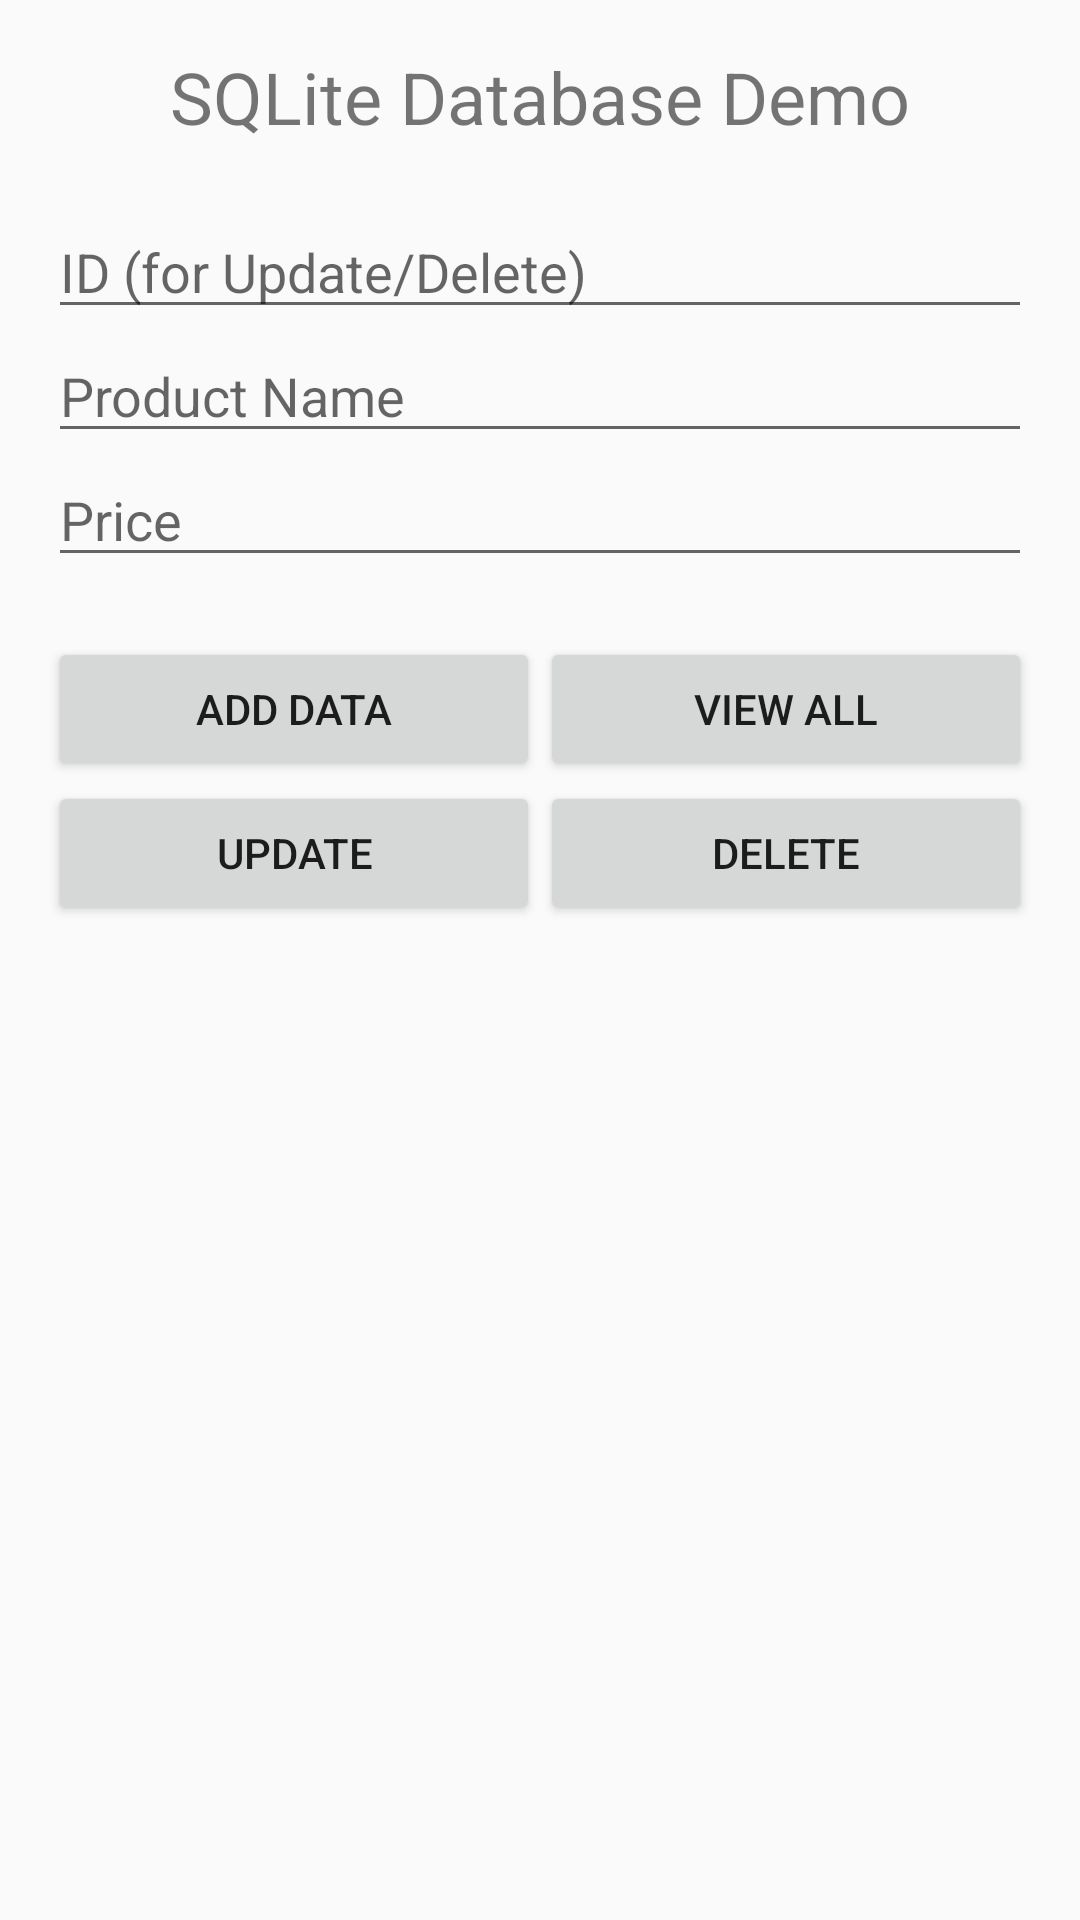

This screen was rendered from an Android layout file. Write that file and the resources it references.
<!-- AndroidManifest.xml: application theme Theme.Contacts -->
<!-- res/layout/activity_sqlite.xml -->
<?xml version="1.0" encoding="utf-8"?>
<LinearLayout xmlns:android="http://schemas.android.com/apk/res/android"
    android:layout_width="match_parent"
    android:layout_height="match_parent"
    android:orientation="vertical"
    android:padding="16dp"
    android:layout_marginTop="60dp"
    android:fitsSystemWindows="true">

    <TextView
        android:layout_width="match_parent"
        android:layout_height="wrap_content"
        android:text="SQLite Database Demo"
        android:textSize="24sp"
        android:gravity="center"
        android:layout_marginBottom="20dp"/>

    <EditText
        android:id="@+id/editTextId"
        android:layout_width="match_parent"
        android:layout_height="wrap_content"
        android:hint="ID (for Update/Delete)"
        android:inputType="number" />

    <EditText
        android:id="@+id/editTextName"
        android:layout_width="match_parent"
        android:layout_height="wrap_content"
        android:hint="Product Name" />

    <EditText
        android:id="@+id/editTextPrice"
        android:layout_width="match_parent"
        android:layout_height="wrap_content"
        android:hint="Price"
        android:inputType="number" />

    <LinearLayout
        android:layout_width="match_parent"
        android:layout_height="wrap_content"
        android:orientation="horizontal"
        android:layout_marginTop="20dp">

        <Button
            android:id="@+id/buttonAdd"
            android:layout_width="0dp"
            android:layout_height="wrap_content"
            android:layout_weight="1"
            android:text="Add Data" />

        <Button
            android:id="@+id/buttonViewAll"
            android:layout_width="0dp"
            android:layout_height="wrap_content"
            android:layout_weight="1"
            android:text="View All" />
    </LinearLayout>

    <LinearLayout
        android:layout_width="match_parent"
        android:layout_height="wrap_content"
        android:orientation="horizontal">

        <Button
            android:id="@+id/buttonUpdate"
            android:layout_width="0dp"
            android:layout_height="wrap_content"
            android:layout_weight="1"
            android:text="Update" />

        <Button
            android:id="@+id/buttonDelete"
            android:layout_width="0dp"
            android:layout_height="wrap_content"
            android:layout_weight="1"
            android:text="Delete" />
    </LinearLayout>

</LinearLayout>
<!-- resources referenced by this layout -->
<resources>
  <style name="Theme.Contacts" parent="Base.Theme.Contacts" />
  <style name="Base.Theme.Contacts" parent="Theme.AppCompat.DayNight">
  
  
          
  
          
          
      </style>
</resources>
